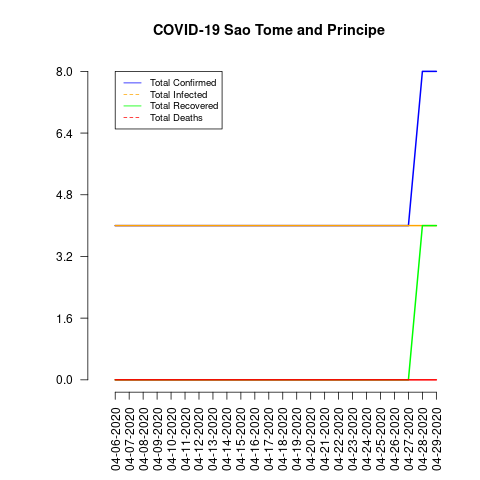

The table this chart was drawn from, first rows:
date, total_confirmed, total_deaths, total_recovered, total_infected, mortality_rate, recovery_rate, daily_growth_rate
04-06-2020, 4, 0, 0, 4, 0.0, 0.0, 1
04-07-2020, 4, 0, 0, 4, 0.0, 0.0, 1.0
04-08-2020, 4, 0, 0, 4, 0.0, 0.0, 1.0
04-09-2020, 4, 0, 0, 4, 0.0, 0.0, 1.0
04-10-2020, 4, 0, 0, 4, 0.0, 0.0, 1.0
04-11-2020, 4, 0, 0, 4, 0.0, 0.0, 1.0
04-12-2020, 4, 0, 0, 4, 0.0, 0.0, 1.0
04-13-2020, 4, 0, 0, 4, 0.0, 0.0, 1.0
04-14-2020, 4, 0, 0, 4, 0.0, 0.0, 1.0
04-15-2020, 4, 0, 0, 4, 0.0, 0.0, 1.0
04-16-2020, 4, 0, 0, 4, 0.0, 0.0, 1.0
04-17-2020, 4, 0, 0, 4, 0.0, 0.0, 1.0
04-18-2020, 4, 0, 0, 4, 0.0, 0.0, 1.0
04-19-2020, 4, 0, 0, 4, 0.0, 0.0, 1.0
04-20-2020, 4, 0, 0, 4, 0.0, 0.0, 1.0
04-21-2020, 4, 0, 0, 4, 0.0, 0.0, 1.0
04-22-2020, 4, 0, 0, 4, 0.0, 0.0, 1.0
04-23-2020, 4, 0, 0, 4, 0.0, 0.0, 1.0
04-24-2020, 4, 0, 0, 4, 0.0, 0.0, 1.0
04-25-2020, 4, 0, 0, 4, 0.0, 0.0, 1.0
04-26-2020, 4, 0, 0, 4, 0.0, 0.0, 1.0
04-27-2020, 4, 0, 0, 4, 0.0, 0.0, 1.0
04-28-2020, 8, 0, 4, 4, 0.0, 50.0, 2.0
04-29-2020, 8, 0, 4, 4, 0.0, 50.0, 1.0
